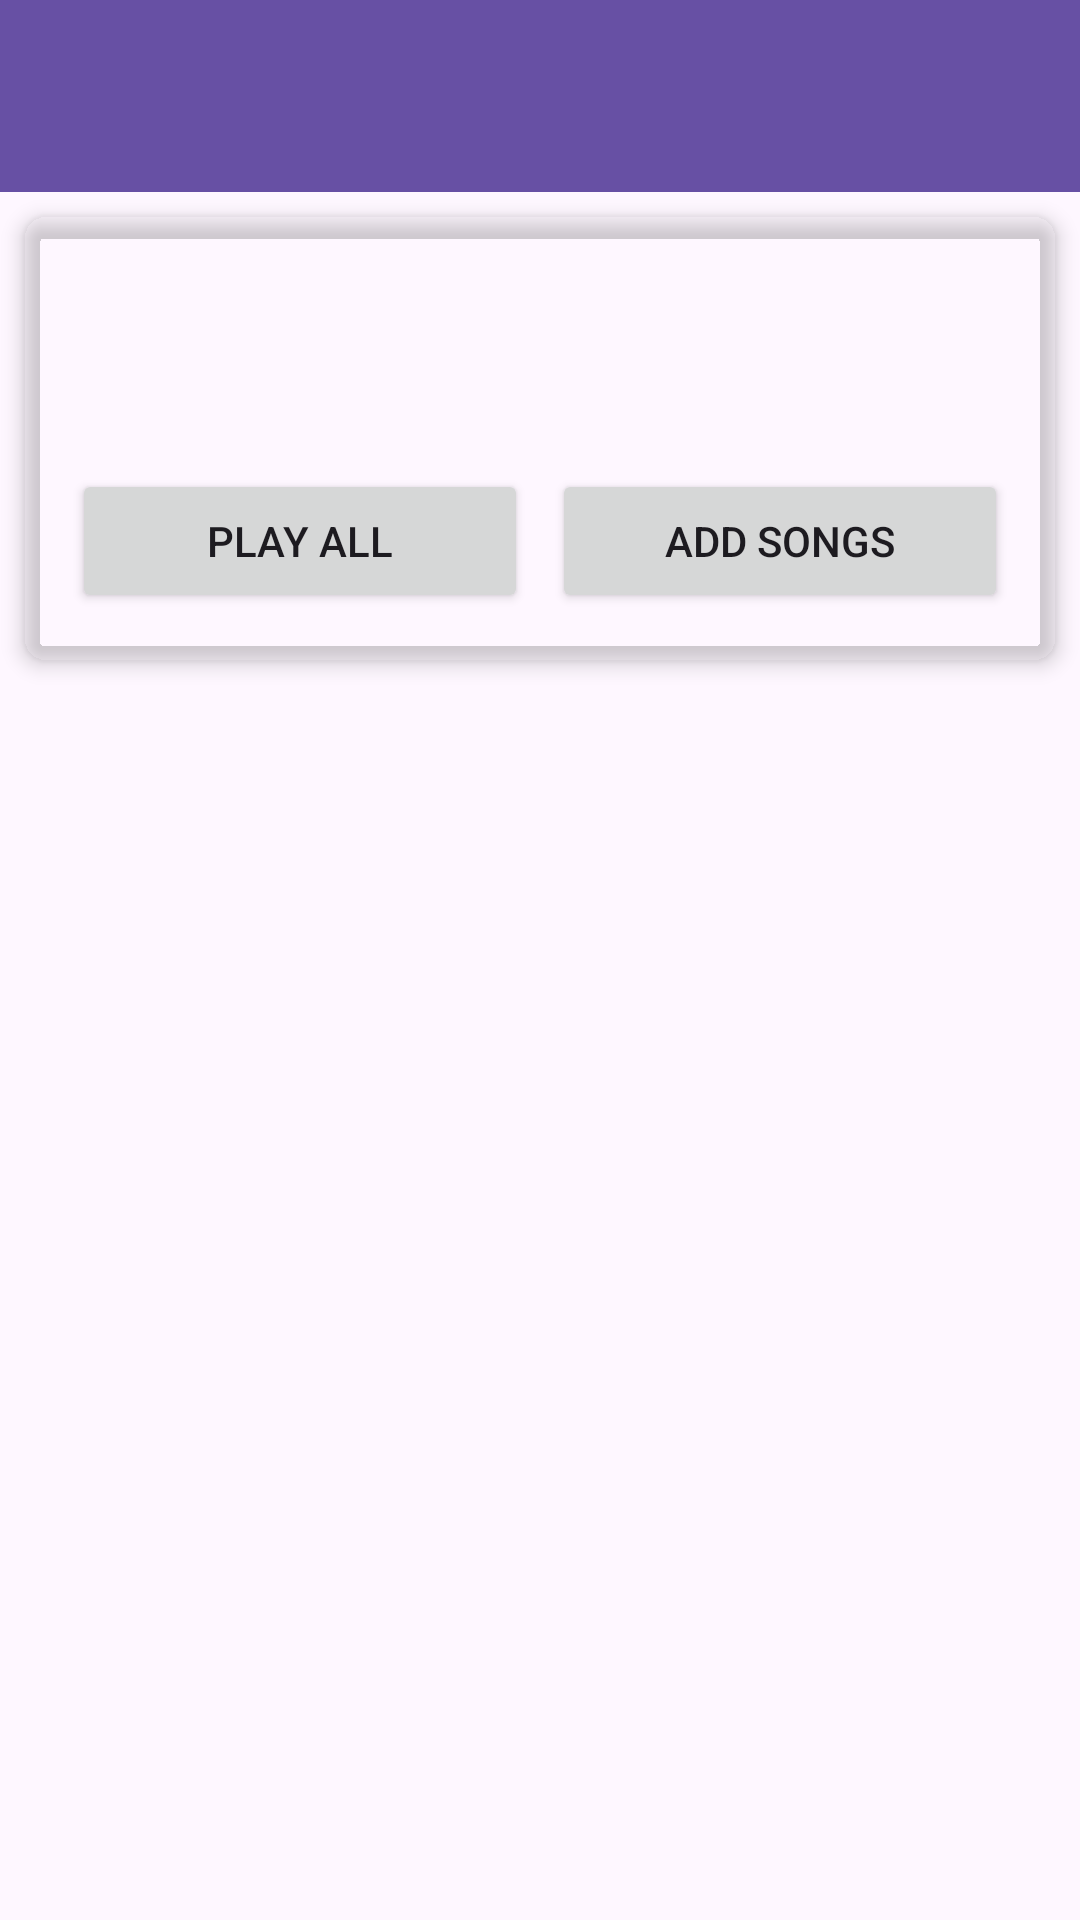

The Android layout XML behind this screen, and the referenced resources:
<!-- AndroidManifest.xml: application theme Theme.Aud_player -->
<!-- res/layout/activity_playlist_detail.xml -->
<?xml version="1.0" encoding="utf-8"?>
<androidx.coordinatorlayout.widget.CoordinatorLayout xmlns:android="http://schemas.android.com/apk/res/android"
    xmlns:app="http://schemas.android.com/apk/res-auto"
    android:layout_width="match_parent"
    android:layout_height="match_parent">

    <androidx.appcompat.widget.Toolbar
        android:id="@+id/playlist_detail_toolbar"
        android:layout_width="match_parent"
        android:layout_height="?attr/actionBarSize"
        android:background="?attr/colorPrimary"
        android:elevation="4dp"
        android:theme="@style/ThemeOverlay.AppCompat.Dark.ActionBar"
        app:popupTheme="@style/ThemeOverlay.AppCompat.Light" />

    <LinearLayout
        android:layout_width="match_parent"
        android:layout_height="match_parent"
        android:layout_marginTop="?attr/actionBarSize"
        android:orientation="vertical">

        <androidx.cardview.widget.CardView
            android:layout_width="match_parent"
            android:layout_height="wrap_content"
            android:layout_margin="8dp"
            app:cardCornerRadius="8dp"
            app:cardElevation="4dp"
            app:cardBackgroundColor="@color/colorPlayingHighlight">

            <LinearLayout
                android:layout_width="match_parent"
                android:layout_height="wrap_content"
                android:orientation="vertical"
                android:padding="16dp">

                <TextView
                    android:id="@+id/playlist_detail_name"
                    android:layout_width="match_parent"
                    android:layout_height="wrap_content"
                    android:textColor="@android:color/white"
                    android:textSize="22sp"
                    android:textStyle="bold" />

                <TextView
                    android:id="@+id/playlist_detail_info"
                    android:layout_width="match_parent"
                    android:layout_height="wrap_content"
                    android:textColor="#E0E0E0"
                    android:textSize="14sp"
                    android:layout_marginTop="4dp" />

                <LinearLayout
                    android:layout_width="match_parent"
                    android:layout_height="wrap_content"
                    android:orientation="horizontal"
                    android:layout_marginTop="16dp">

                    <Button
                        android:id="@+id/play_all_button"
                        android:layout_width="0dp"
                        android:layout_height="wrap_content"
                        android:layout_weight="1"
                        android:text="Play All"
                        android:layout_marginEnd="4dp" />

                    <Button
                        android:id="@+id/add_songs_button"
                        android:layout_width="0dp"
                        android:layout_height="wrap_content"
                        android:layout_weight="1"
                        android:text="Add Songs"
                        android:layout_marginStart="4dp" />

                </LinearLayout>
            </LinearLayout>
        </androidx.cardview.widget.CardView>

        <FrameLayout
            android:layout_width="match_parent"
            android:layout_height="match_parent">

            <androidx.recyclerview.widget.RecyclerView
                android:id="@+id/playlist_songs_recycler_view"
                android:layout_width="match_parent"
                android:layout_height="match_parent"
                android:clipToPadding="false"
                android:padding="8dp" />

            <TextView
                android:id="@+id/empty_playlist_view"
                android:layout_width="wrap_content"
                android:layout_height="wrap_content"
                android:layout_gravity="center"
                android:text="No songs in this playlist. Add songs using the button above."
                android:gravity="center"
                android:padding="16dp"
                android:textSize="16sp"
                android:visibility="gone" />

        </FrameLayout>
    </LinearLayout>
</androidx.coordinatorlayout.widget.CoordinatorLayout>
<!-- resources referenced by this layout -->
<resources>
  <style name="Theme.Aud_player" parent="Base.Theme.Aud_player" />
  <style name="Base.Theme.Aud_player" parent="Theme.Material3.DayNight.NoActionBar">
          
          
      </style>
</resources>
